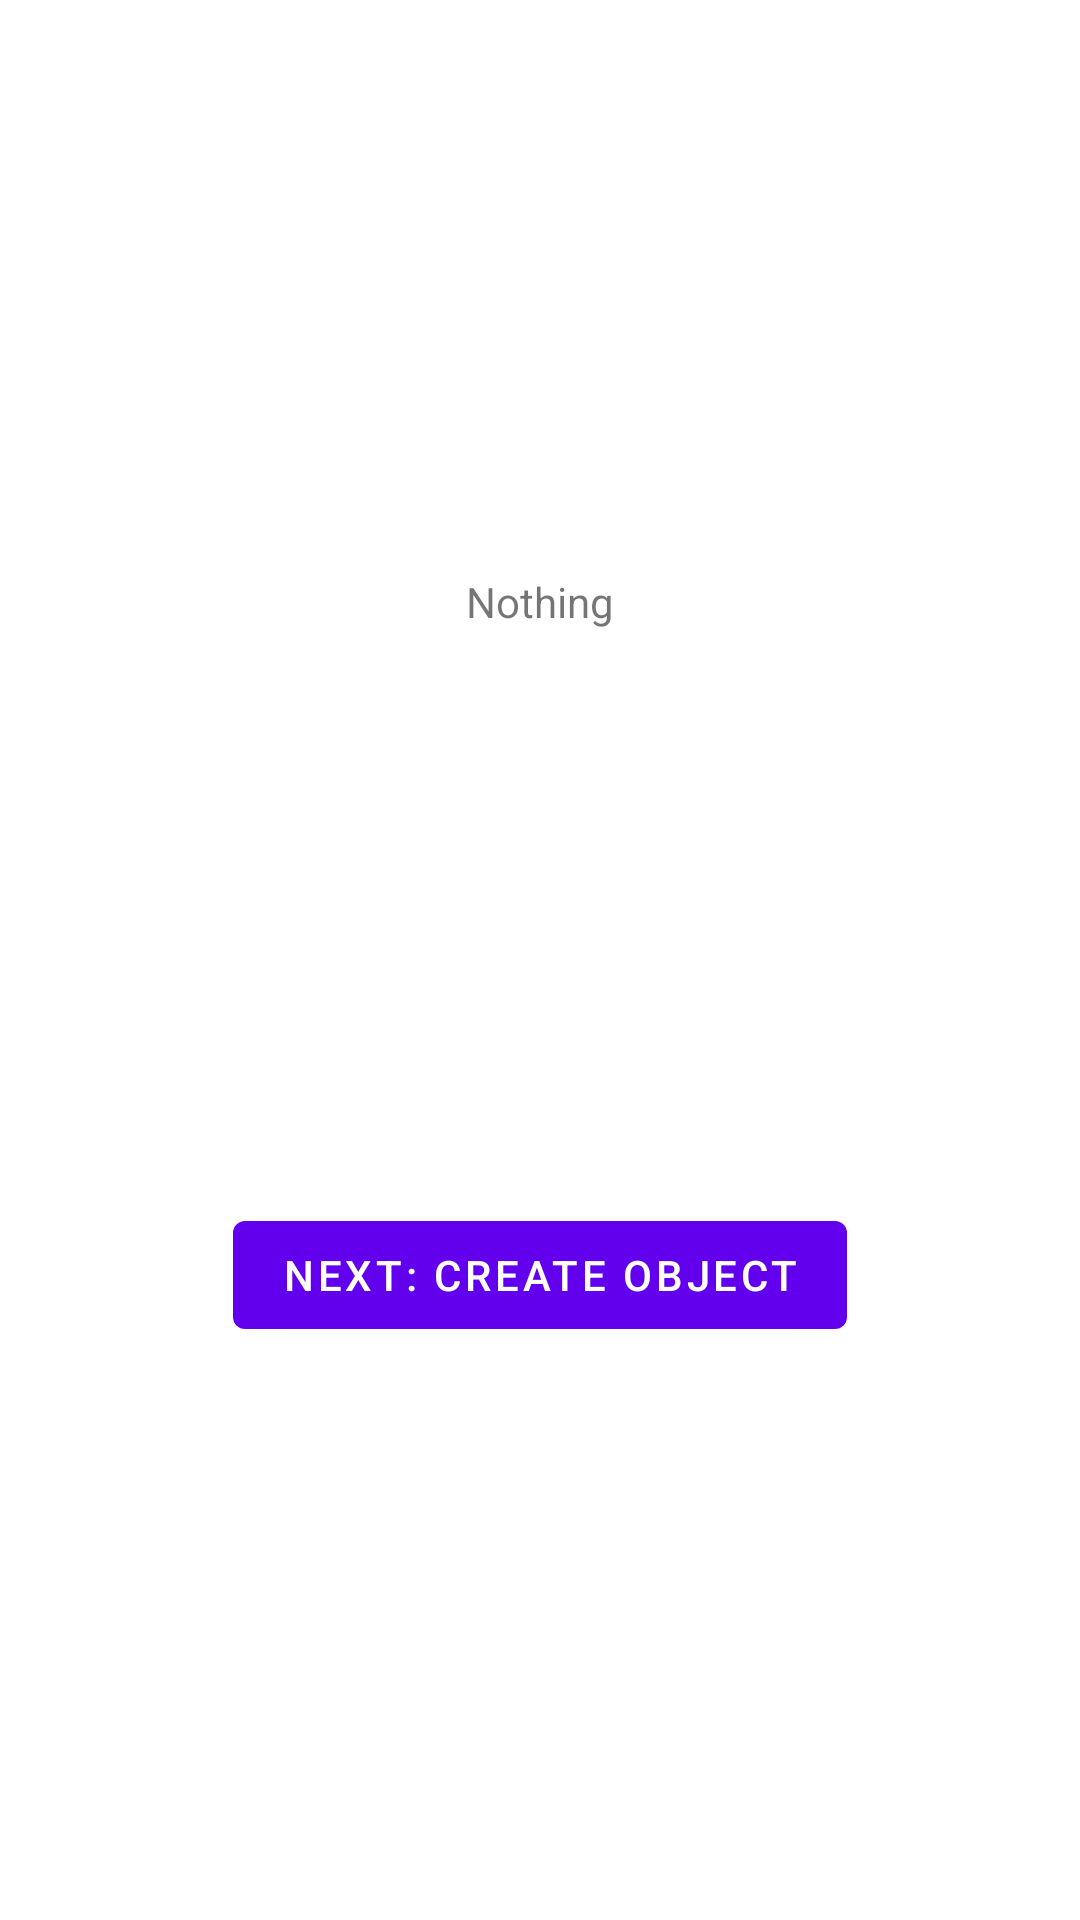

This screen was rendered from an Android layout file. Write that file and the resources it references.
<!-- AndroidManifest.xml: application theme Theme.Unity3dAndroidTestbed -->
<!-- res/layout/fragment_appstart.xml -->
<?xml version="1.0" encoding="utf-8"?>
<androidx.constraintlayout.widget.ConstraintLayout xmlns:android="http://schemas.android.com/apk/res/android"
    xmlns:app="http://schemas.android.com/apk/res-auto"
    xmlns:tools="http://schemas.android.com/tools"
    android:layout_width="match_parent"
    android:layout_height="match_parent"
    tools:context=".AppStart">

    <TextView
        android:id="@+id/textview_app_start"
        android:layout_width="wrap_content"
        android:layout_height="wrap_content"
        android:text="Nothing"
        app:layout_constraintBottom_toTopOf="@id/button_app_start"
        app:layout_constraintEnd_toEndOf="parent"
        app:layout_constraintStart_toStartOf="parent"
        app:layout_constraintTop_toTopOf="parent" />

    <Button
        android:id="@+id/button_app_start"
        android:layout_width="wrap_content"
        android:layout_height="wrap_content"
        android:text="Next: Create Object"
        app:layout_constraintBottom_toBottomOf="parent"
        app:layout_constraintEnd_toEndOf="parent"
        app:layout_constraintStart_toStartOf="parent"
        app:layout_constraintTop_toBottomOf="@id/textview_app_start" />
</androidx.constraintlayout.widget.ConstraintLayout>
<!-- resources referenced by this layout -->
<resources>
  <style name="Theme.Unity3dAndroidTestbed" parent="Theme.MaterialComponents.DayNight.DarkActionBar">
          
          <item name="colorPrimary">@color/purple_500</item>
          <item name="colorPrimaryVariant">@color/purple_700</item>
          <item name="colorOnPrimary">@color/white</item>
          
          <item name="colorSecondary">@color/teal_200</item>
          <item name="colorSecondaryVariant">@color/teal_700</item>
          <item name="colorOnSecondary">@color/black</item>
          
          <item name="android:statusBarColor">?attr/colorPrimaryVariant</item>
          
      </style>
  <!-- not gathered from this repository: default colours our renderer supplied (Android Studio template values) -->
  <color name="purple_500">#FF6200EE</color>
  <color name="purple_700">#FF3700B3</color>
  <color name="teal_200">#FF03DAC5</color>
  <color name="teal_700">#FF018786</color>
  <color name="black">#FF000000</color>
  <color name="white">#FFFFFFFF</color>
</resources>
